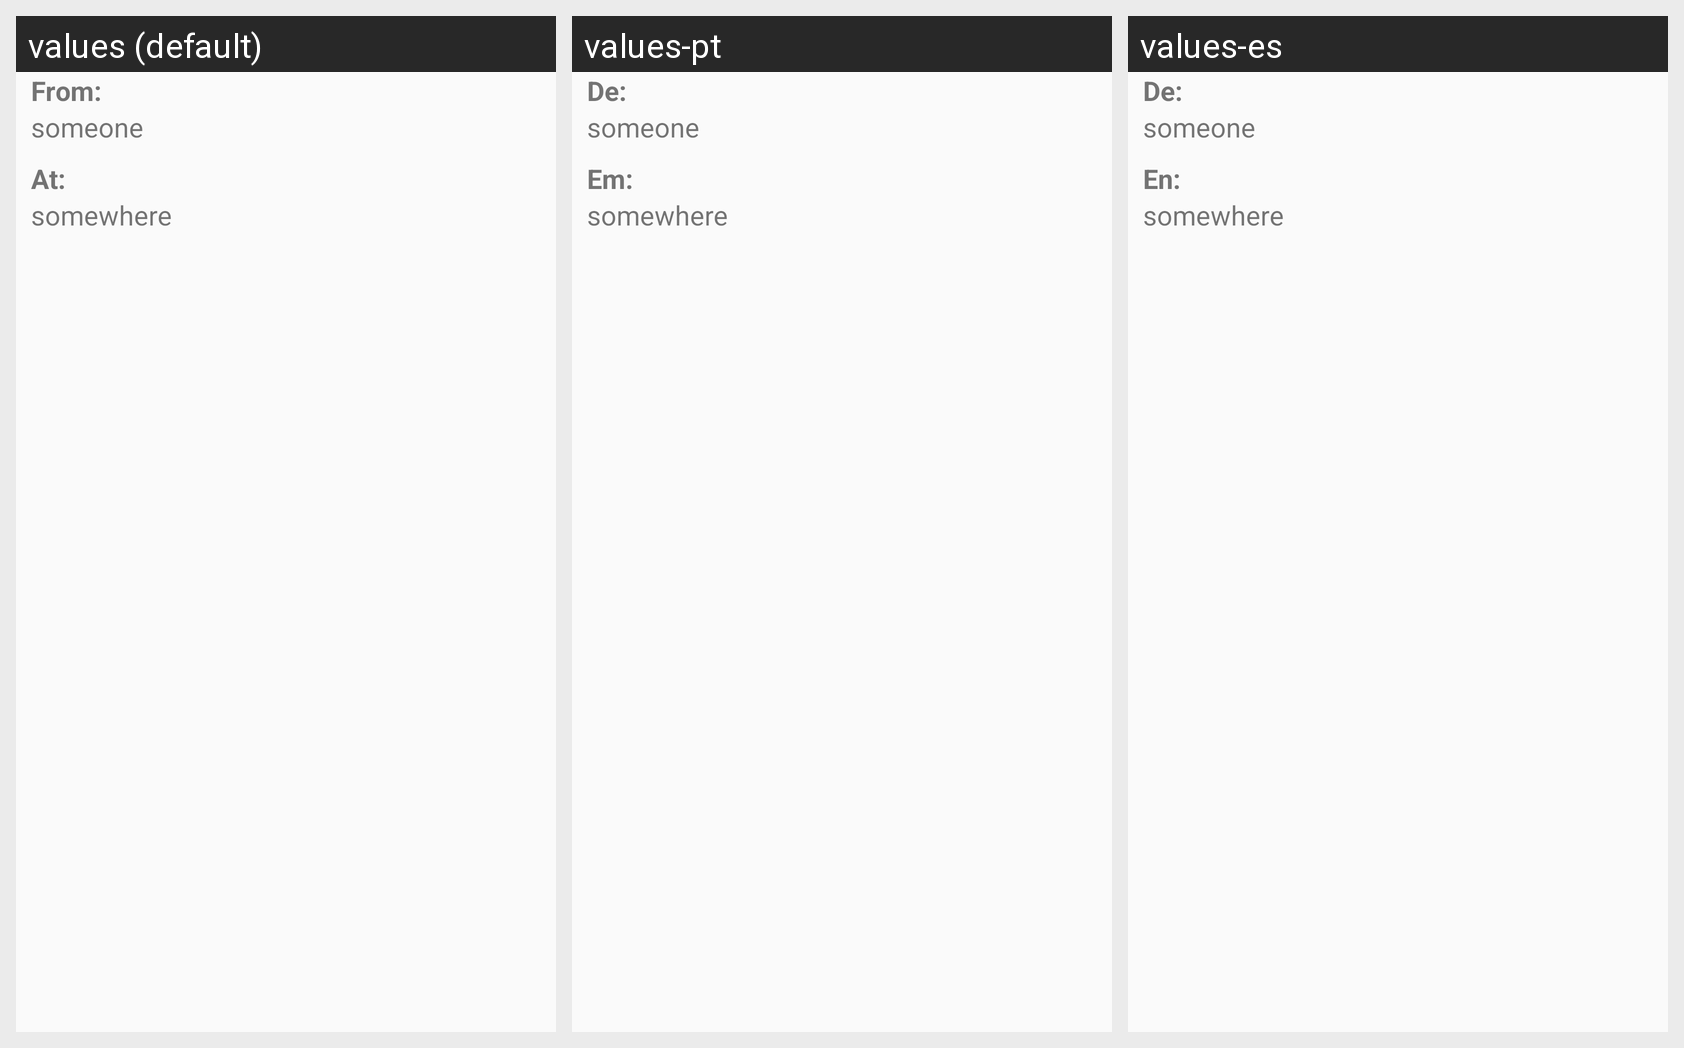

The same Android screen rendered under several of its app's locales, left to right. List the strings drawn on it with the default value and each locale's translation.
Android screen res/layout/video_answer_call_dialog.xml rendered under 3 locales, left to right: values (default), values-pt, values-es. Device: Nexus 5 (rendered at 1080×1920; each locale shown at half size, 540×960, under a caption strip naming it); theme AppTheme.
Strings drawn on this screen, with the default value and each locale's value (text and hints the layout hard-codes, and strings that could not be matched under every locale, appear in the picture but are not listed):

from
  values: From:
  values-pt: De:
  values-es: De:

at
  values: At:
  values-pt: Em:
  values-es: En:
